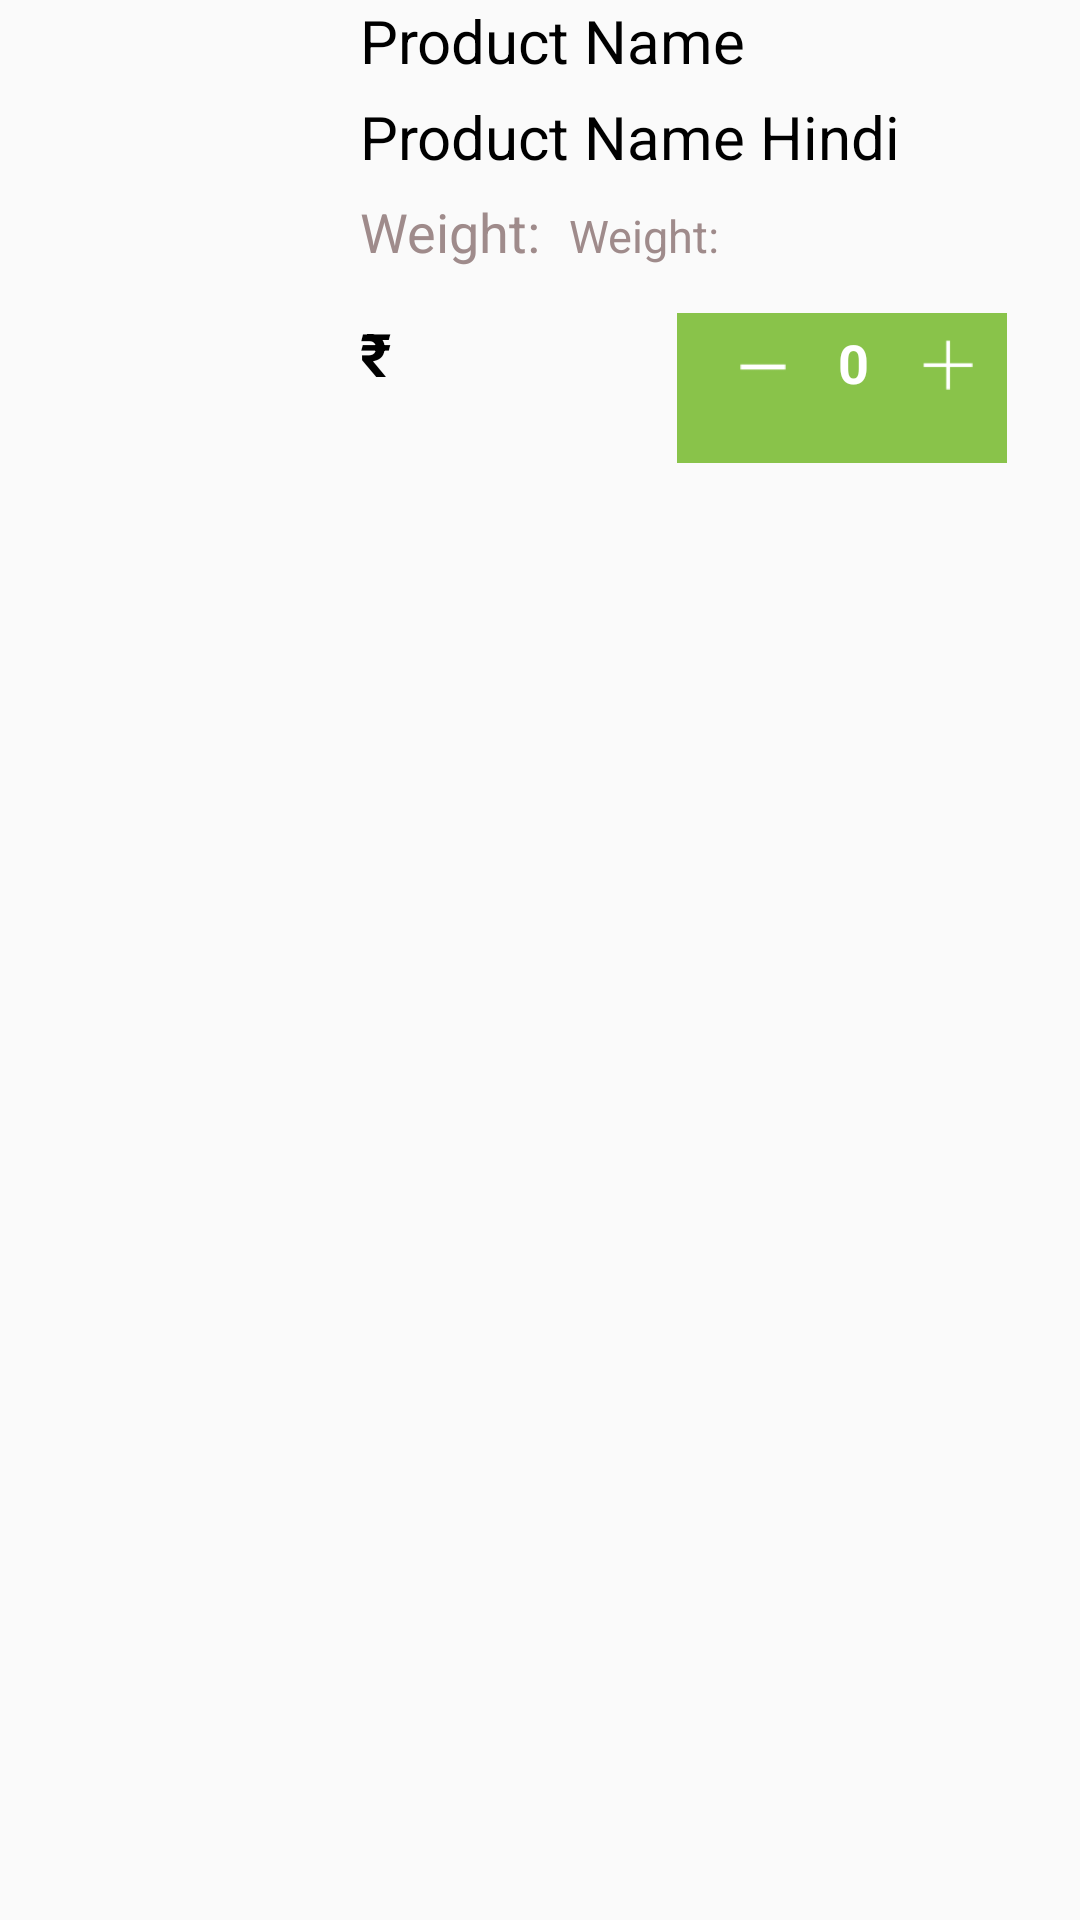

Write the Android layout XML for this screen, with the resource values it uses.
<!-- AndroidManifest.xml: application theme AppTheme -->
<!-- res/layout/my_cart_row.xml -->
<?xml version="1.0" encoding="utf-8"?>
<LinearLayout xmlns:android="http://schemas.android.com/apk/res/android"
    android:orientation="horizontal"
    android:layout_width="match_parent"
    android:layout_height="200dp">
    <LinearLayout
        android:layout_width="match_parent"
        android:layout_height="match_parent"
        android:orientation="horizontal">

        <ImageView
            android:id="@+id/thumbnail"
            android:layout_width="100dp"
            android:layout_height="100dp"
            android:scaleType="centerInside"
            android:src="@drawable/user"/>

        <LinearLayout
            android:layout_width="match_parent"
            android:layout_height="match_parent"
            android:layout_marginStart="20dp"
            android:orientation="vertical">
    <TextView
        android:id="@+id/product_name"
        android:layout_width="match_parent"
        android:layout_height="wrap_content"
        android:text="Product Name"
        android:textColor="#000000"
        android:textSize="20sp"/>
    <TextView
        android:id="@+id/product_name_hindi"
        android:layout_width="match_parent"
        android:layout_height="wrap_content"
        android:text="Product Name Hindi"
        android:layout_marginTop="5dp"
        android:textColor="#000000"
        android:textSize="20sp"/>
            <LinearLayout
                android:layout_width="match_parent"
                android:layout_height="wrap_content"
                android:layout_marginTop="6dp"
                android:orientation="horizontal">
                <TextView
                    android:layout_width="wrap_content"
                    android:layout_height="wrap_content"
                    android:text="Weight: "
                    android:textColor="#9F8B8B"
                    android:textSize="18sp"/>
                <TextView
                    android:id="@+id/product_weight"
                    android:layout_width="wrap_content"
                    android:layout_height="wrap_content"
                    android:layout_marginStart="5dp"
                    android:text="Weight: "
                    android:textColor="#9F8B8B"
                    android:textSize="15sp"/>
            </LinearLayout>
            <LinearLayout
                android:layout_width="match_parent"
                android:layout_height="match_parent"
                android:layout_marginTop="15dp"
                android:orientation="horizontal">
                <TextView
                    android:layout_width="wrap_content"
                    android:layout_height="wrap_content"
                    android:text="₹"
                    android:textColor="#000000"
                    android:textStyle="bold"
                    android:textSize="20sp"/>
                <TextView
                    android:id="@+id/product_price"
                    android:layout_width="wrap_content"
                    android:layout_height="wrap_content"
                    android:text=""
                    android:textColor="#000000"
                    android:layout_marginStart="5dp"
                    android:textStyle="bold"
                    android:textSize="20sp"/>
                <LinearLayout
                    android:id="@+id/quantityLayout"
                    android:layout_width="110dp"
                    android:layout_height="50dp"
                    android:layout_gravity="end"
                    android:layout_marginEnd="7dp"
                    android:layout_marginTop="4dp"
                    android:layout_marginStart="90dp"
                    android:gravity="end"
                    android:background="@color/quantity_back"
                    android:orientation="horizontal">
                    <ImageView
                        android:id="@+id/cart_minus_img"
                        android:layout_width="20dp"
                        android:layout_height="20dp"
                        android:layout_marginTop="8dp"
                        android:layout_marginStart="10dp"
                        android:src="@drawable/ic_minus"/>

                    <TextView
                        android:id="@+id/cart_product_quantity_tv"
                        android:layout_width="wrap_content"
                        android:layout_height="match_parent"
                        android:layout_gravity="center"
                        android:layout_marginStart="13dp"
                        android:layout_marginTop="3dp"
                        android:layout_marginBottom="4dp"
                        android:padding="2dp"
                        android:text="0"
                        android:textColor="@color/white"
                        android:textSize="18sp"
                        android:textStyle="bold" />

                    <ImageView
                        android:id="@+id/cart_plus_img"
                        android:layout_width="20dp"
                        android:layout_height="20dp"
                        android:layout_marginStart="15dp"
                        android:layout_marginTop="8dp"
                        android:layout_marginEnd="9dp"
                        android:src="@drawable/ic_plus" />
                </LinearLayout>
                </LinearLayout>
        </LinearLayout>
    </LinearLayout>
    <View
        android:layout_width="match_parent"
        android:layout_height="5dp"
        android:background="@color/colorAccent"
        android:layout_marginTop="5dp"/>

</LinearLayout>
<!-- resources referenced by this layout -->
<resources>
  <color name="colorAccent">#05af9b</color>
  <color name="quantity_back">#89c34a</color>
  <color name="white">#ffffff</color>
  <!-- drawable ic_minus: png bitmap (drawable, 163 bytes) -->
  <!-- drawable ic_plus: png bitmap (drawable, 249 bytes) -->
  <style name="AppTheme" parent="Theme.AppCompat.Light.DarkActionBar">
          
          <item name="colorPrimary">@color/colorPrimary</item>
          <item name="colorPrimaryDark">@color/colorPrimaryDark</item>
          <item name="colorAccent">@color/colorAccent</item>
  
      </style>
  <color name="colorPrimary">#00a652</color>
  <color name="colorPrimaryDark">#009242</color>
</resources>
